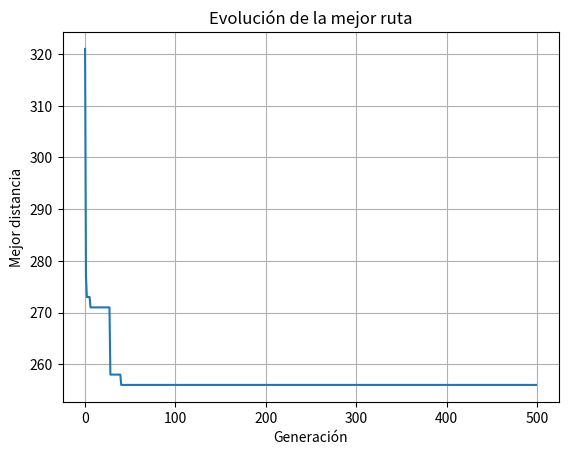

Write the Python code that produced this figure.
# -*- coding: utf-8 -*-
"""
Created on Mon Sep 14 13:14:04 2026

@author: anton
"""

import random
import math
import matplotlib.pyplot as plt


# ============================================================
# CONFIGURACIÓN DEL EXPERIMENTO
# ============================================================

NUM_CIUDADES = 8

TAM_POBLACION = 50

TASA_MUTACION = 0.10

GENERACIONES = 500

ELITISMO = 2

TAM_TORNEO = 3

# Semilla para poder repetir exactamente el mismo experimento.
# Puedes cambiarla o poner None para obtener resultados diferentes.
SEMILLA = None


# ============================================================
# 1. CREAR MATRIZ DE DISTANCIAS
# ============================================================

def crear_matriz_distancias(n):
    """
    Crea una matriz de distancias aleatorias y simétrica.

    La distancia entre una ciudad y ella misma es 0.
    """
    
    matriz = [[0 for _ in range(n)] for _ in range(n)]
    
    for i in range(n):
        
        for j in range(i + 1, n):
            
            distancia = random.randint(10, 100)
            
            matriz[i][j] = distancia
            matriz[j][i] = distancia
    
    return matriz


# ============================================================
# 2. CREAR INDIVIDUO
# ============================================================

def crear_individuo(n):
    """
    Crea una ruta válida.

    Ejemplo:
    [0, 3, 1, 5, 2, 4, 7, 6]
    
    Cada ciudad aparece exactamente una vez.
    """
    
    ruta = list(range(n))
    
    random.shuffle(ruta)
    
    return ruta


# ============================================================
# 3. CREAR POBLACIÓN
# ============================================================

def crear_poblacion(n, tam_poblacion):
    """
    Crea una población inicial de rutas.
    """
    
    poblacion = []
    
    for _ in range(tam_poblacion):
        poblacion.append(crear_individuo(n))
    
    return poblacion


# ============================================================
# 4. CALCULAR DISTANCIA DE UNA RUTA
# ============================================================

def calcular_distancia(ruta, matriz):
    """
    Calcula la distancia total de una ruta.

    También incluye el regreso desde la última ciudad
    hasta la ciudad inicial.
    """
    
    distancia_total = 0
    
    for i in range(len(ruta) - 1):
        
        ciudad_actual = ruta[i]
        ciudad_siguiente = ruta[i + 1]
        
        distancia_total += matriz[
            ciudad_actual
        ][
            ciudad_siguiente
        ]
    
    # Regresar a la ciudad inicial
    ultima_ciudad = ruta[-1]
    primera_ciudad = ruta[0]
    
    distancia_total += matriz[
        ultima_ciudad
    ][
        primera_ciudad
    ]
    
    return distancia_total


# ============================================================
# 5. SELECCIÓN POR TORNEO
# ============================================================

def seleccion_torneo(
        poblacion,
        matriz,
        tam_torneo
    ):
    """
    Selecciona el individuo con menor distancia
    entre varios individuos elegidos aleatoriamente.
    """
    
    participantes = random.sample(
        poblacion,
        tam_torneo
    )
    
    ganador = min(
        participantes,
        key=lambda ruta: calcular_distancia(
            ruta,
            matriz
        )
    )
    
    return ganador.copy()


# ============================================================
# 6. CRUZAMIENTO OX
# ============================================================

def cruzamiento_ox(padre1, padre2):
    """
    Order Crossover (OX).

    Produce hijos que siguen siendo permutaciones válidas.
    """
    
    n = len(padre1)
    
    # Seleccionar dos puntos de corte
    inicio, fin = sorted(
        random.sample(range(n), 2)
    )
    
    # Crear hijos vacíos
    hijo1 = [None] * n
    hijo2 = [None] * n
    
    # Copiar segmento de cada padre
    hijo1[inicio:fin] = padre1[inicio:fin]
    hijo2[inicio:fin] = padre2[inicio:fin]
    
    # --------------------------------------------------------
    # Completar hijo 1 con información de padre 2
    # --------------------------------------------------------
    
    restantes = [
        ciudad
        for ciudad in padre2
        if ciudad not in hijo1
    ]
    
    posicion = fin % n
    
    for ciudad in restantes:
        
        while hijo1[posicion] is not None:
            posicion = (posicion + 1) % n
        
        hijo1[posicion] = ciudad
        
        posicion = (posicion + 1) % n
    
    # --------------------------------------------------------
    # Completar hijo 2 con información de padre 1
    # --------------------------------------------------------
    
    restantes = [
        ciudad
        for ciudad in padre1
        if ciudad not in hijo2
    ]
    
    posicion = fin % n
    
    for ciudad in restantes:
        
        while hijo2[posicion] is not None:
            posicion = (posicion + 1) % n
        
        hijo2[posicion] = ciudad
        
        posicion = (posicion + 1) % n
    
    return hijo1, hijo2


# ============================================================
# 7. MUTACIÓN SWAP
# ============================================================

def mutacion_swap(ruta, tasa_mutacion):
    """
    Mutación por intercambio.

    Si ocurre la mutación, se intercambian dos ciudades.
    """
    
    nueva_ruta = ruta.copy()
    
    if random.random() < tasa_mutacion:
        
        posicion1, posicion2 = random.sample(
            range(len(nueva_ruta)),
            2
        )
        
        nueva_ruta[posicion1], nueva_ruta[posicion2] = (
            nueva_ruta[posicion2],
            nueva_ruta[posicion1]
        )
    
    return nueva_ruta


# ============================================================
# 8. ALGORITMO GENÉTICO
# ============================================================

def algoritmo_genetico(
        matriz,
        tam_poblacion,
        tasa_mutacion,
        generaciones,
        elitismo,
        tam_torneo
    ):
    
    n = len(matriz)
    
    # Crear población inicial
    poblacion = crear_poblacion(
        n,
        tam_poblacion
    )
    
    mejor_ruta = None
    mejor_distancia = math.inf
    
    historial = []
    
    # --------------------------------------------------------
    # CICLO DE GENERACIONES
    # --------------------------------------------------------
    
    for generacion in range(generaciones):
        
        # Ordenar de mejor a peor
        poblacion.sort(
            key=lambda ruta: calcular_distancia(
                ruta,
                matriz
            )
        )
        
        # Mejor individuo actual
        distancia_actual = calcular_distancia(
            poblacion[0],
            matriz
        )
        
        # Actualizar mejor solución global
        if distancia_actual < mejor_distancia:
            
            mejor_distancia = distancia_actual
            mejor_ruta = poblacion[0].copy()
        
        # Guardar para la gráfica
        historial.append(
            mejor_distancia
        )
        
        # ----------------------------------------------------
        # CREAR NUEVA POBLACIÓN
        # ----------------------------------------------------
        
        nueva_poblacion = []
        
        # ELITISMO
        for i in range(elitismo):
            
            nueva_poblacion.append(
                poblacion[i].copy()
            )
        
        # Crear individuos restantes
        while len(nueva_poblacion) < tam_poblacion:
            
            # Selección
            padre1 = seleccion_torneo(
                poblacion,
                matriz,
                tam_torneo
            )
            
            padre2 = seleccion_torneo(
                poblacion,
                matriz,
                tam_torneo
            )
            
            # Cruzamiento
            hijo1, hijo2 = cruzamiento_ox(
                padre1,
                padre2
            )
            
            # Mutación
            hijo1 = mutacion_swap(
                hijo1,
                tasa_mutacion
            )
            
            hijo2 = mutacion_swap(
                hijo2,
                tasa_mutacion
            )
            
            # Agregar hijos
            nueva_poblacion.append(hijo1)
            
            if len(nueva_poblacion) < tam_poblacion:
                nueva_poblacion.append(hijo2)
        
        poblacion = nueva_poblacion
    
    return (
        mejor_ruta,
        mejor_distancia,
        historial
    )


# ============================================================
# 9. MOSTRAR MATRIZ
# ============================================================

def mostrar_matriz(matriz):
    
    print("\nMatriz de distancias:")
    
    for fila in matriz:
        
        print(fila)


# ============================================================
# 10. MOSTRAR RUTA
# ============================================================

def mostrar_ruta(ruta):
    
    ruta_mostrada = ruta + [ruta[0]]
    
    texto = " -> ".join(
        str(ciudad)
        for ciudad in ruta_mostrada
    )
    
    print(texto)


# ============================================================
# 11. PROGRAMA PRINCIPAL
# ============================================================

if __name__ == "__main__":
    
    # Configurar semilla
    if SEMILLA is not None:
        random.seed(SEMILLA)
    
    print("=" * 60)
    print("PROBLEMA DEL AGENTE VIAJERO - ALGORITMO GENÉTICO")
    print("=" * 60)
    
    print(f"\nNúmero de ciudades: {NUM_CIUDADES}")
    print(f"Tamaño de población: {TAM_POBLACION}")
    print(f"Tasa de mutación: {TASA_MUTACION}")
    print(f"Número de generaciones: {GENERACIONES}")
    print(f"Elitismo: {ELITISMO}")
    
    # Crear matriz
    matriz = crear_matriz_distancias(
        NUM_CIUDADES
    )
    
    mostrar_matriz(matriz)
    
    # Ejecutar algoritmo
    (
        mejor_ruta,
        mejor_distancia,
        historial
    ) = algoritmo_genetico(
        matriz,
        TAM_POBLACION,
        TASA_MUTACION,
        GENERACIONES,
        ELITISMO,
        TAM_TORNEO
    )
    
    # Mostrar resultados
    print("\n" + "=" * 60)
    print("RESULTADO")
    print("=" * 60)
    
    print("\nMejor ruta encontrada:")
    mostrar_ruta(mejor_ruta)
    
    print(
        f"\nDistancia total: {mejor_distancia}"
    )
    
    # Gráfica
    plt.figure()
    
    plt.plot(historial)
    
    plt.xlabel("Generación")
    plt.ylabel("Mejor distancia")
    
    plt.title(
        "Evolución de la mejor ruta"
    )
    
    plt.grid()
    plt.show()
